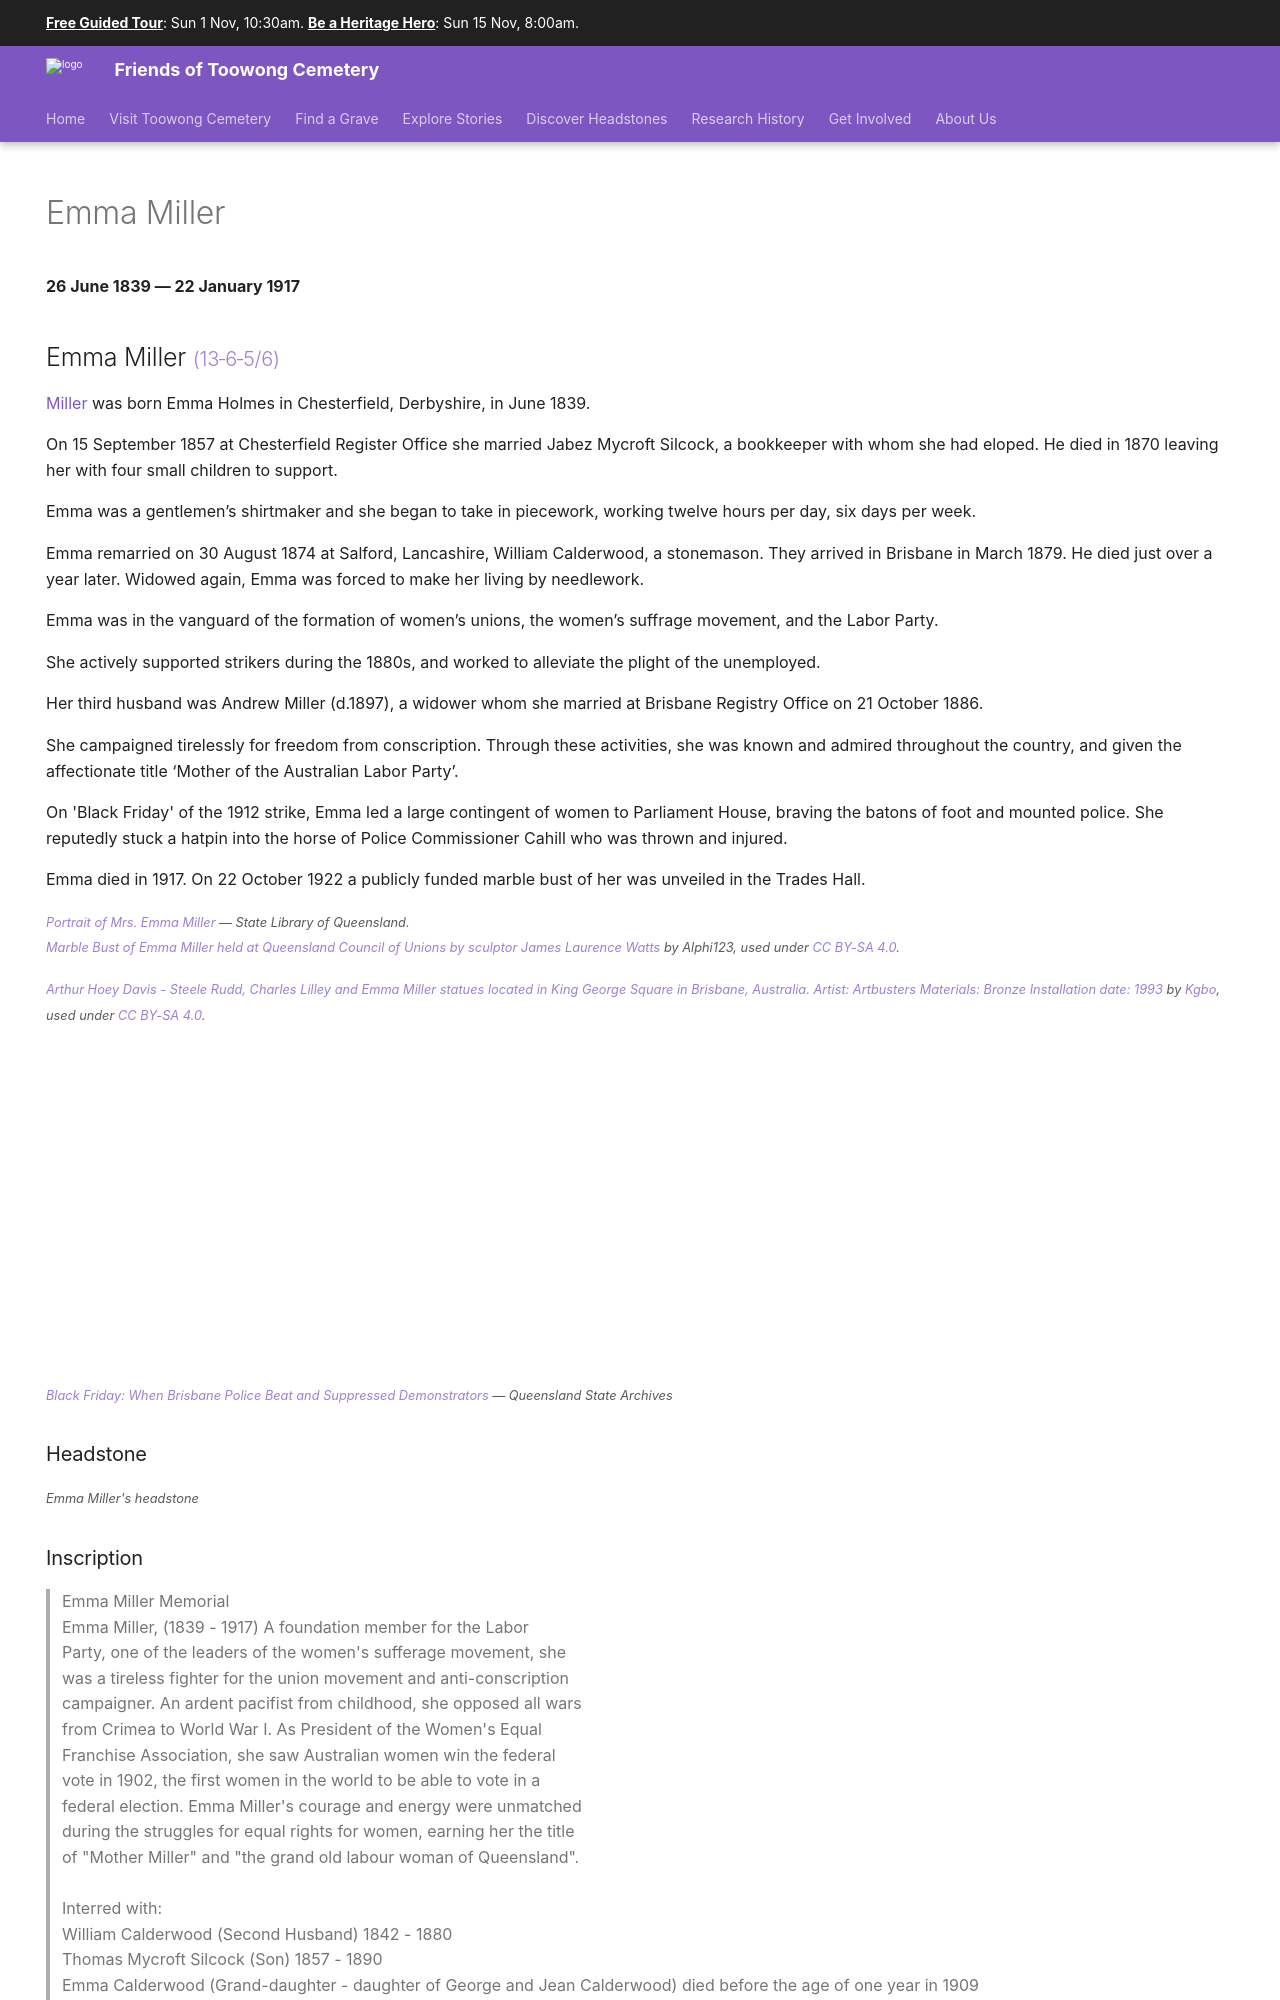

repository: 1871fotc/1871fotc.github.io · page: research/emma-miller/index.html · generator: mkdocs

---
hide:
  - toc
  - navigation
description: Mother of the Australian Labor Party
---

# Emma Miller

**26 June 1839 — 22 January 1917**

--8<-- "snippets/emma-miller.md"

![Portrait of Mrs. Emma Miller](../assets/emma-miller.jpg){ width="28.85%" }  ![Marble Bust of Emma Miller held at Queensland Council of Unions by sculptor James Laurence Watts](../assets/emma-miller-marble-bust.jpg){ width="25.75%" }

*<small>[Portrait of Mrs. Emma Miller](http://onesearch.slq.qld.gov.au/permalink/f/1c7c5vg/slq_alma21220238260002061) — State Library of Queensland. </small>* <br>
*<small>[Marble Bust of Emma Miller held at Queensland Council of Unions by sculptor James Laurence Watts](https://en.wikipedia.org/wiki/File:Marble_Bust_of_Emma_Miller_held_at_Queensland_Council_of_Unions.jpg) by Alphi123, used under [CC BY-SA 4.0](https://creativecommons.org/licenses/by-sa/4.0/).  </small>*

![Arthur Hoey Davis - Steele Rudd, Charles Lilley and Emma Miller statues located in King George Square in Brisbane, Australia.](../assets/arthur-hoey-davis--charles-lilley--emma-miller-statues.jpg){ width="55%" }

*<small>[Arthur Hoey Davis - Steele Rudd, Charles Lilley and Emma Miller statues located in King George Square in Brisbane, Australia. Artist: Artbusters Materials: Bronze Installation date: 1993](https://en.wikipedia.org/wiki/File:A._Davis,_C._Lilley_and_E._Miller_statues_in_Brisbane_01.JPG) by [Kgbo](https://commons.wikimedia.org/wiki/User:Kgbo), used under [CC BY-SA 4.0][cc-by-sa].  </small>*

[cc-by-sa]: https://creativecommons.org/licenses/by-sa/4.0/  "Creative Commons Attribution ShareAlike 4.0 Licence"
